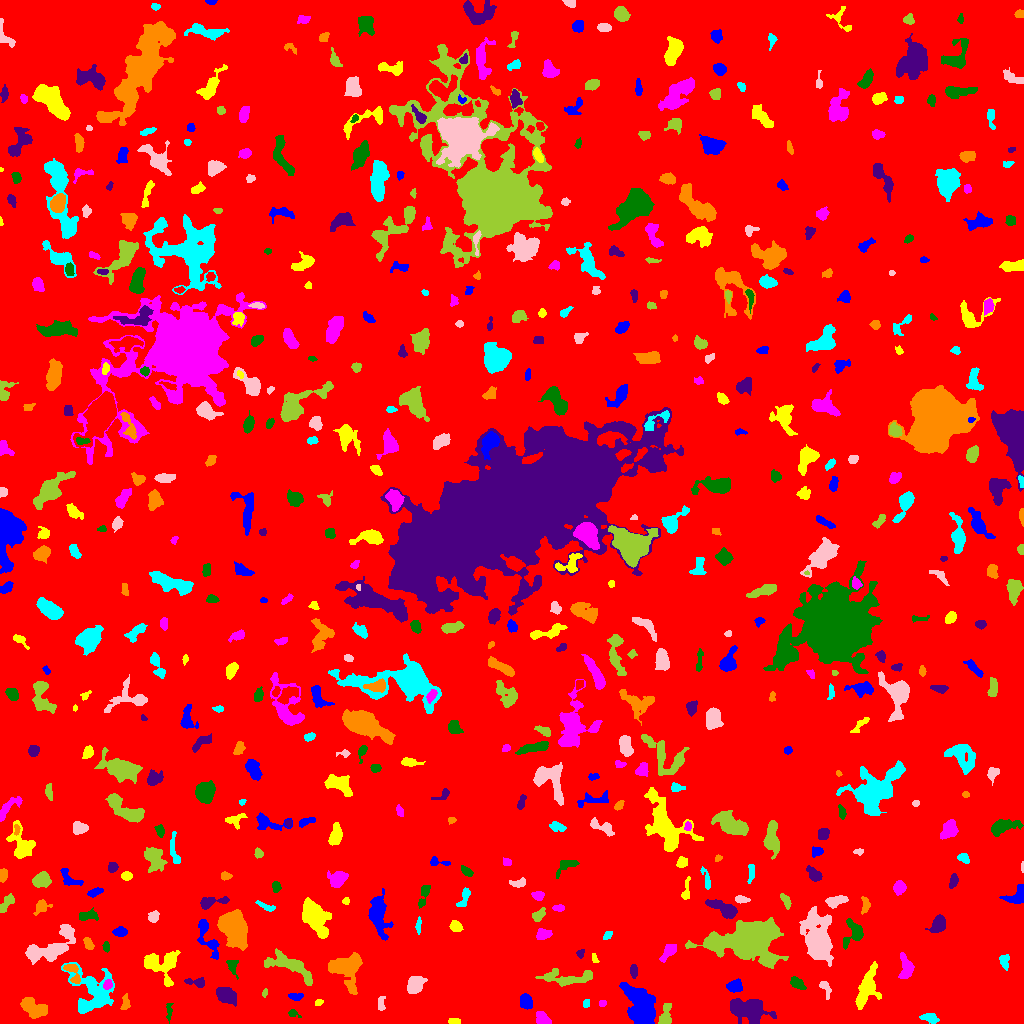

Source data for this figure (header and first rows):
ID, X, Y, A, B, theta, total_flux, mu_max, mu_median, mu_mean, R_fwhm, R_e, R10, R90, x_start, x_end, y_start, y_end, area, greylevel
0, 516.8, 509.6, 297.2, 294.8, 0.9447, 1941898, 12.0, 2.0, 2.276, 133, 246.4, 95.82, 392.7, 0, 1023, 0, 1023, 853295, 2.276
1, 642, 14.91, 9.245, 5.603, -1.317, 11621, 41.0, 9.0, 12.12, 8.038, 8.215, 3.141, 13.73, 619, 655, 0, 41, 959, 17.12
2, 454.6, 2.447, 3.361, 1.483, -0.01489, 179.0, 5.0, 2.0, 2.452, 3.192, 2.764, 0.9772, 4.222, 448, 460, 0, 5, 73, 8.452
3, 542.3, 4.799, 3.242, 2.554, -0.6969, 558.0, 10.0, 3.0, 3.402, 3.949, 3.478, 1.382, 5.726, 536, 551, 0, 12, 164, 10.4
4, 293.8, 9.925, 3.419, 1.51, -0.4885, 106.0, 4.0, 1.0, 1.472, 3.338, 2.394, 0.7979, 3.742, 288, 301, 6, 14, 72, 7.472
5, 749, 13.55, 9.687, 5.301, -0.2501, 3565, 13.0, 4.0, 4.89, 8.078, 8.117, 3.09, 12.88, 730, 776, 0, 25, 729, 9.89
6, 34.34, 15.39, 7.582, 3.634, -0.4239, 1029, 7.0, 2.0, 2.68, 5.971, 5.781, 2.257, 9.184, 20, 47, 5, 26, 384, 8.68
7, 929, 5.581, 4.823, 2.164, -0.146, 315.0, 5.0, 2.0, 2.1, 3.785, 3.827, 1.382, 6.077, 919, 939, 0, 10, 150, 8.1
8, 380.4, 19.21, 3.774, 1.593, 1.543, 120.0, 3.0, 1.0, 1.237, 3.29, 2.706, 0.9772, 4.406, 378, 385, 13, 27, 97, 7.237
9, 665.2, 7.159, 6.243, 2.749, 1.384, 750.0, 10.0, 3.0, 3.659, 4.406, 4.222, 1.493, 6.979, 658, 671, 0, 20, 205, 9.659
10, 976.6, 12.37, 3.294, 1.596, 1.361, 188.0, 4.0, 2.0, 2.41, 4.334, 2.821, 1.128, 4.297, 972, 980, 7, 19, 78, 7.41
11, 525.4, 21.88, 3.573, 2.949, -1.11, 710.0, 8.0, 4.0, 3.989, 5.836, 4.26, 1.693, 6.433, 520, 532, 14, 30, 178, 8.989
12, 318.6, 21.04, 2.234, 1.446, 0.3654, 138.0, 5.0, 3.0, 2.654, 3.038, 2.326, 0.9772, 3.523, 315, 323, 18, 24, 52, 7.654
13, 602.6, 20.35, 1.678, 1.562, -0.1639, 81.0, 3.0, 2.0, 1.62, 2.985, 2.111, 0.7979, 3.192, 599, 606, 17, 23, 50, 7.62
14, 169.1, 12.14, 4.746, 1.29, 1.524, 140.0, 4.0, 1.0, 1.522, 3.568, 2.706, 0.9772, 4.478, 166, 173, 0, 20, 92, 7.522
15, 226.7, 28.33, 5.156, 3.153, -0.5204, 1025, 8.0, 3.0, 3.372, 6.676, 5.14, 2.034, 7.959, 216, 236, 17, 36, 304, 9.372
16, 125.6, 20, 3.968, 2.027, 1.483, 257.0, 5.0, 2.0, 2.336, 3.523, 3.338, 1.262, 5.202, 120, 130, 14, 30, 110, 7.336
17, 585.6, 19.56, 2.267, 1.291, 1.532, 63.0, 2.0, 1.0, 1.105, 3.523, 2.185, 0.9772, 3.192, 583, 589, 16, 24, 57, 7.105
18, 825.3, 36.4, 4.305, 1.955, -1.046, 168.0, 4.0, 1.0, 1.355, 3.909, 2.985, 1.128, 4.918, 819, 831, 24, 42, 124, 8.355
19, 264.5, 30.23, 1.726, 1.152, 1.317, 83.0, 6.0, 1.5, 1.886, 1.954, 1.693, 0.5642, 2.877, 262, 267, 26, 35, 44, 7.886
20, 3.946, 34.81, 5.578, 2.19, -1.143, 278.0, 4.0, 2.0, 2.172, 5.585, 3.613, 1.382, 5.557, 0, 11, 27, 45, 128, 8.172
21, 295.7, 26.89, 3.652, 1.788, -0.05539, 254.0, 5.0, 2.0, 2.515, 3.827, 3.241, 1.262, 4.983, 288, 303, 23, 30, 101, 7.515
22, 866.7, 35.08, 9.791, 3.834, 1.209, 2243, 18.0, 3.0, 4.013, 4.107, 6.383, 2.111, 11.26, 855, 881, 14, 62, 559, 9.013
23, 107.8, 38.87, 2.493, 2.082, 1.058, 315.0, 7.0, 4.0, 3.706, 3.742, 2.932, 1.128, 4.514, 103, 112, 34, 44, 85, 12.71
24, 797.4, 39.97, 3.467, 2.153, -0.6321, 317.0, 5.0, 2.0, 2.099, 4.222, 3.338, 1.382, 5.47, 790, 806, 34, 47, 151, 8.099
25, 196.8, 41.56, 5.451, 1.919, -0.07176, 266.0, 5.0, 2.0, 1.9, 3.523, 3.338, 1.262, 5.47, 184, 204, 36, 46, 140, 7.9
26, 346.4, 55.52, 9.004, 8.101, -1.028, 3078, 11.0, 4.0, 4.323, 8.849, 8.058, 3.192, 12.72, 328, 362, 29, 71, 712, 9.323
27, 92.18, 30.3, 13.07, 10.56, -1.082, 3529, 10.0, 3.0, 3.515, 9.15, 9.591, 3.568, 15.5, 61, 114, 10, 61, 1004, 8.515
28, 414.9, 38.4, 4.255, 3.448, 1.078, 1477, 13.0, 5.0, 5.391, 5.698, 4.787, 1.954, 7.695, 407, 427, 30, 47, 274, 10.39
29, 568.2, 45.71, 15.3, 3.695, 0.01551, 1853, 8.0, 4.0, 3.943, 9.219, 7.334, 2.821, 11.04, 535, 592, 37, 55, 470, 7.943
30, 686.6, 50.12, 6.818, 3.219, 1.207, 1153, 11.0, 3.0, 3.805, 4.687, 4.853, 1.871, 8.368, 679, 698, 33, 61, 303, 8.805
31, 734.5, 37.16, 3.499, 2.585, 0.04813, 637.0, 9.0, 3.0, 3.64, 4.442, 3.785, 1.493, 6.077, 726, 742, 31, 45, 175, 9.64
32, 163.1, 59.07, 8.777, 8.195, -0.3266, 1812, 8.0, 3.0, 3.061, 8.195, 7.548, 2.932, 12.03, 144, 180, 37, 73, 592, 8.061
33, 905.6, 56.23, 7.066, 3.258, -1.465, 450.0, 5.0, 2.0, 1.711, 3.29, 5.262, 1.784, 7.818, 898, 914, 45, 71, 263, 7.711
34, 232.7, 57.56, 4.5, 2.475, -1.375, 315.0, 5.0, 2.0, 2.405, 4.222, 3.656, 1.382, 5.614, 226, 238, 44, 63, 131, 7.405
35, 633.6, 52.25, 3.438, 1.743, -1.498, 223.0, 4.0, 2.0, 2.276, 4.72, 3.09, 1.262, 4.853, 630, 637, 45, 59, 98, 8.276
36, 72.92, 51.28, 6.414, 2.9, -1.091, 675.0, 8.0, 3.0, 3.649, 5.262, 4.222, 1.596, 6.723, 63, 80, 40, 59, 185, 11.65
37, 1004, 63.29, 3.41, 2.26, -1.483, 430.0, 9.0, 3.0, 3.44, 3.338, 3.241, 1.128, 5.352, 999, 1009, 53, 69, 125, 8.44
38, 818.3, 82.17, 10.42, 5.596, -1.353, 13284, 51.0, 6.0, 11.01, 7.203, 7.736, 2.932, 15.36, 799, 833, 57, 117, 1206, 17.01
39, 289.7, 57.89, 13.58, 4.241, -0.4578, 2306, 10.0, 3.0, 3.902, 8.117, 7.269, 2.821, 11.77, 264, 312, 38, 75, 591, 8.902
40, 974.4, 56.22, 6.268, 1.846, 0.367, 224.0, 3.0, 2.0, 1.851, 5.046, 3.7, 1.493, 5.557, 964, 985, 50, 61, 121, 6.851
41, 206.9, 87.12, 11.62, 3.585, -1.136, 937.0, 8.0, 2.0, 2.693, 5.232, 5.698, 2.111, 9.08, 197, 219, 64, 104, 348, 7.693
42, 594.5, 64.46, 2.511, 1.292, -1.163, 80.0, 4.0, 1.0, 1.455, 2.764, 2.185, 0.5642, 3.478, 592, 599, 61, 70, 55, 7.455
43, 668.4, 71.75, 5.53, 2.591, 0.8646, 529.0, 5.0, 3.0, 2.829, 5.836, 4.652, 1.871, 7.001, 659, 676, 61, 79, 187, 7.829
44, 105.9, 76.83, 2.531, 1.503, -1.44, 192.0, 6.0, 3.0, 2.866, 3.432, 2.459, 0.9772, 3.868, 102, 109, 71, 82, 67, 9.866
45, 580.4, 69.98, 2.111, 1.866, 0.9788, 162.0, 5.0, 3.0, 2.613, 3.192, 2.459, 0.9772, 3.827, 576, 584, 65, 74, 62, 7.613
46, 88.39, 79.98, 3.456, 1.916, -1.006, 183.0, 3.0, 2.0, 1.743, 4.406, 3.338, 1.382, 5.109, 83, 94, 74, 86, 105, 8.743
47, 607.5, 88.3, 2.51, 1.475, 0.6943, 110.0, 3.0, 2.0, 1.571, 3.432, 2.523, 0.9772, 3.868, 603, 612, 84, 92, 70, 8.571
48, 52.39, 76.36, 14.71, 5.898, 0.5433, 2838, 12.0, 3.0, 3.602, 6.18, 8.349, 2.877, 13.72, 25, 75, 59, 99, 788, 8.602
49, 748.8, 83.34, 13.49, 8.052, 0.08882, 30661, 68.0, 7.0, 13.33, 9.608, 10.22, 3.868, 20.38, 685, 788, 55, 106, 2301, 18.33
50, 1012, 85.63, 3.948, 2.599, 1.431, 626.0, 7.0, 4.0, 3.557, 5.441, 4.146, 1.693, 6.283, 1007, 1018, 76, 94, 176, 9.557
51, 120.2, 91.6, 3.34, 2.248, 0.006131, 465.0, 7.0, 4.0, 3.72, 4.72, 3.568, 1.493, 5.499, 112, 127, 87, 97, 125, 8.72
52, 456.2, 97.33, 2.792, 2.232, -0.3923, 254.0, 6.0, 2.0, 2.016, 3.338, 2.985, 1.128, 5.078, 449, 463, 92, 103, 126, 8.016
53, 543.4, 89.24, 3.888, 2.437, 0.2497, 209.0, 4.0, 1.0, 1.393, 4.549, 3.785, 1.382, 5.89, 536, 552, 84, 95, 150, 7.393
54, 854.6, 91.47, 5.936, 4.613, 1.47, 736.0, 8.0, 2.0, 2.421, 5.109, 4.549, 1.693, 7.548, 843, 863, 74, 105, 304, 8.421
55, 938, 99.35, 4.666, 2.955, 0.9754, 1012, 10.0, 4.0, 4.362, 5.754, 4.583, 1.784, 7.203, 925, 945, 91, 109, 232, 9.362
56, 232.7, 97.41, 8.205, 5.418, -1.129, 9833, 39.0, 9.0, 11.35, 7.225, 7.818, 2.932, 13.15, 217, 247, 73, 114, 866, 16.35
57, 418.4, 97.51, 3.264, 1.118, 1.504, 77.0, 3.0, 1.0, 0.9747, 2.764, 2.394, 0.7979, 3.7, 415, 421, 89, 107, 79, 7.975
58, 153.3, 107.2, 3.002, 2.433, 1.004, 228.0, 4.0, 2.0, 2.0, 4.853, 3.29, 1.262, 5.262, 148, 159, 101, 113, 114, 8.0
59, 539, 108.5, 3.825, 2.215, 0.8186, 395.0, 6.0, 2.0, 2.97, 4.549, 3.613, 1.382, 5.726, 532, 545, 102, 116, 133, 7.97
... 552 more rows
